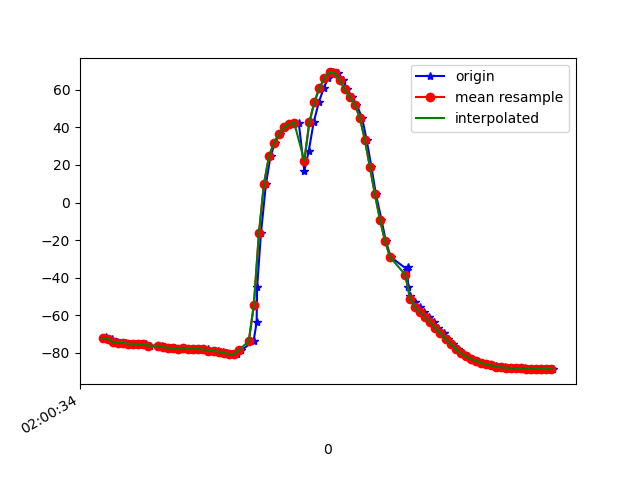

The data file committed next to this chart (first rows):
1617760834134, 456470772424284, -71.75971, 10.70974, -14.2449665
1617760834137, 456470791655054, -72.56, 11.37, -14.26
1617760834158, 456470810885824, -72.31, 9.683, -8.764
1617760834177, 456470830116594, -74.14, 11.1, -13.6
1617760834196, 456470849347364, -74.52, 11.3, -15.34
1617760834213, 456470868578134, -74.62, 11.28, -14.94
1617760834234, 456470887808904, -75.02, 11.62, -16.39
1617760834253, 456470907039674, -75.1, 11.7, -16.01
1617760834272, 456470926270444, -75.47, 12.08, -17.02
1617760834291, 456470945501214, -75.46, 11.99, -17.27
1617760834309, 456470964731984, -76.09, 12.68, -16.97
1617760834344, 456470983962754, -76.12, 12.74, -17.66
1617760834356, 456471003193524, -76.26, 12.85, -17.54
1617760834368, 456471022424294, -77, 13.4, -18.38
1617760834387, 456471041655064, -77.13, 13.3, -18.91
1617760834406, 456471060885834, -77.5, 13.46, -18.26
1617760834423, 456471080116604, -77.69, 13.95, -19.16
1617760834442, 456471099347374, -77.62, 15.06, -19.27
1617760834462, 456471118578144, -77.69, 17.32, -18.54
1617760834481, 456471137808914, -77.63, 19.92, -18.5
1617760834504, 456471157039684, -77.94, 22.61, -18.49
1617760834521, 456471176270454, -78.23, 25.07, -18.35
1617760834538, 456471195501224, -78.01, 25.71, -13.32
1617760834558, 456471214731994, -78.77, 32.16, -18.24
1617760834578, 456471233962764, -78.89, 37.21, -18.84
1617760834597, 456471253193534, -79.28, 42.2, -19.61
1617760834615, 456471272424304, -79.91, 46.82, -20.26
1617760834634, 456471291655074, -80.55, 51.58, -21.01
1617760834653, 456471310885844, -80.55, 57.22, -22.56
1617760834670, 456471330116614, -78.64, 63.86, -26.15
1617760834719, 456471349347384, -73.6, 70.71, -32.94
1617760834731, 456471368578154, -63.69, 76.46, -44.57
1617760834733, 456471387808924, -45.03, 80.31, -64.85
1617760834748, 456471407039694, -16.48, 81.68, -94.74
1617760834768, 456471426270464, 9.903, 80.7, -121.9
1617760834786, 456471445501234, 24.58, 78.85, -136.8
1617760834804, 456471464732004, 31.85, 77.25, -143.7
1617760834822, 456471483962774, 36.41, 75.79, -147.3
1617760834842, 456471503193544, 39.9, 74.49, -149.2
1617760834865, 456471522424314, 41.75, 73.68, -148.9
1617760834881, 456471541655084, 42.27, 73.42, -146.6
1617760834898, 456471560885854, 42.49, 73.46, -143.5
1617760834920, 456471580116624, 16.72, 70.02, -115
1617760834938, 456471599347394, 27.62, 71.14, -125.1
1617760834957, 456471618578164, 42.57, 70.76, -138.3
1617760834978, 456471637808934, 53.45, 69.02, -144.8
1617760834997, 456471657039704, 60.81, 67.58, -146.6
1617760835015, 456471676270474, 66.26, 67, -146.7
1617760835034, 456471695501244, 69.16, 68.11, -143.9
1617760835053, 456471714732014, 68.87, 70.68, -137.8
1617760835073, 456471733962784, 65.28, 73.46, -128.7
1617760835090, 456471753193554, 60.25, 75.68, -118.5
1617760835109, 456471772424324, 56.05, 77.21, -110.1
1617760835127, 456471791655094, 52.03, 78.35, -102.7
1617760835149, 456471810885864, 45.19, 79.3, -93.3
1617760835167, 456471830116634, 33.38, 79.89, -79.58
1617760835186, 456471849347404, 18.97, 79.79, -63.87
1617760835204, 456471868578174, 4.389, 78.91, -48.7
1617760835226, 456471887808944, -9.094, 77.02, -35.29
1617760835243, 456471907039714, -20.38, 74.01, -24.53
1617760835263, 456471926270484, -29.03, 69.83, -16.77
... 34 more rows
